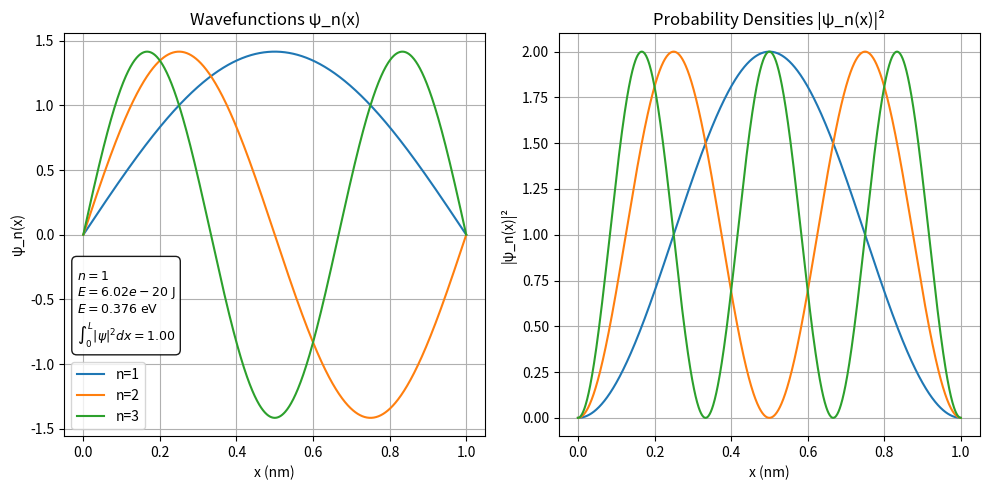

The matplotlib source for this figure:
import numpy as np
import matplotlib.pyplot as plt
from scipy.integrate import quad
from scipy import constants as sci

# Parameters
L = 1.0                # Width of the well in nm
L_m = L * 1e-9         # Convert to meters
x = np.linspace(0, L, 1000)
ns = [1, 2, 3]         # Quantum numbers to plot

# Wavefunction
def psi(x, n):
    return np.sqrt(2/L) * np.sin(n * np.pi * x / L)

# Probability density
def psi_sq(x, n):
    return (2/L) * np.sin(n * np.pi * x / L)**2

# Energy of state n (in Joules)
def Energy(n):
    return (n**2 * np.pi**2 * sci.hbar**2) / (2 * sci.electron_mass * L_m**2)

n_value = 1
E_J = Energy(n_value)
E_eV = E_J / sci.e
area, error = quad(lambda x: psi_sq(x, n_value), 0, L)

#-------------------PLOTTING-------------------#
fig, axes = plt.subplots(1, 2, figsize=(10, 5))
ax_psi, ax_psiDist = axes

info_text = (
    "\n"rf"$n = {n_value}$" "\n"
    rf"$E = {E_J:.2e}\ \mathrm{{J}}$" "\n"
    rf"$E = {E_eV:.3f}\ \mathrm{{eV}}$" "\n"
    rf"$\int_0^L |\psi|^2 dx = {area:.2f}$"
)

bbox_props = dict(boxstyle="round,pad=0.4", fc="white", ec="black", alpha=0.9)

# Wavefunctions and probability densities
for n in ns:
    ax_psi.plot(x, psi(x, n), label=f'n={n}')
    ax_psiDist.plot(x, psi_sq(x, n), label=f'n={n}')

# Format wavefunction plot
ax_psi.set_title('Wavefunctions ψ_n(x)')
ax_psi.set_xlabel('x (nm)')
ax_psi.set_ylabel('ψ_n(x)')
ax_psi.grid(True)
ax_psi.text(0.03, 0.45, info_text,
            transform=ax_psi.transAxes,
            fontsize=9,
            verticalalignment='top',
            bbox=bbox_props)
ax_psi.legend()

# Probability density plot
ax_psiDist.set_title('Probability Densities |ψ_n(x)|²')
ax_psiDist.set_xlabel('x (nm)')
ax_psiDist.set_ylabel('|ψ_n(x)|²')
ax_psiDist.grid(True)
plt.tight_layout()
plt.show()